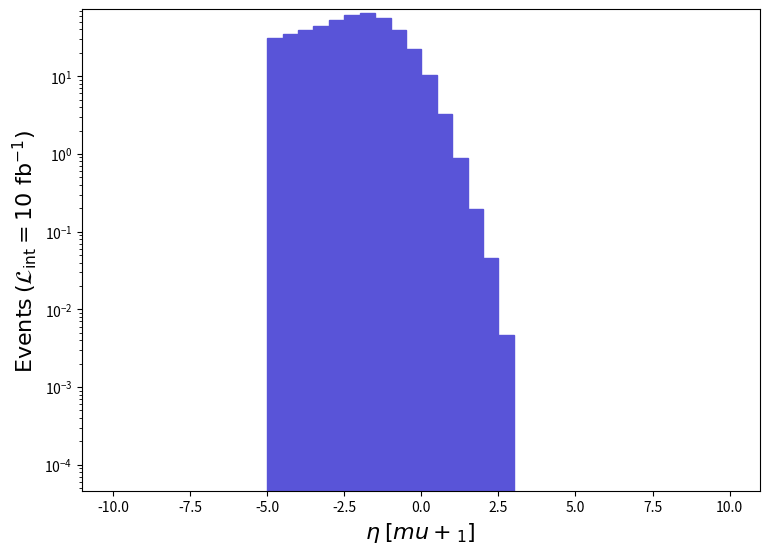

Here is the Python script that generated this plot: (Note: this script raises an exception after producing the figure.)
def selection_6():

    # Library import
    import numpy
    import matplotlib
    import matplotlib.pyplot   as plt
    import matplotlib.gridspec as gridspec

    # Library version
    matplotlib_version = matplotlib.__version__
    numpy_version      = numpy.__version__

    # Histo binning
    xBinning = numpy.linspace(-10.0,10.0,41,endpoint=True)

    # Creating data sequence: middle of each bin
    xData = numpy.array([-9.75,-9.25,-8.75,-8.25,-7.75,-7.25,-6.75,-6.25,-5.75,-5.25,-4.75,-4.25,-3.75,-3.25,-2.75,-2.25,-1.75,-1.25,-0.75,-0.25,0.25,0.75,1.25,1.75,2.25,2.75,3.25,3.75,4.25,4.75,5.25,5.75,6.25,6.75,7.25,7.75,8.25,8.75,9.25,9.75])

    # Creating weights for histo: y7_ETA_0
    y7_ETA_0_weights = numpy.array([0.0,0.0,0.0,0.0,0.0,0.0,0.0,0.0,0.0,0.0,30.96085033249299,35.213920378167316,38.80057041668486,44.73820048044992,53.6099405757248,62.12533066717279,65.7721407063364,55.53516059640001,38.920890417977,22.3112502396037,10.366560111327969,3.3135980355852026,0.8793067094430003,0.1943731020874005,0.04627930049700001,0.004627930049700002,0.0,0.0,0.0,0.0,0.0,0.0,0.0,0.0,0.0,0.0,0.0,0.0,0.0,0.0])

    # Creating a new Canvas
    fig   = plt.figure(figsize=(8.75,6.25),dpi=80)
    frame = gridspec.GridSpec(1,1)
    pad   = fig.add_subplot(frame[0])

    # Creating a new Stack
    pad.hist(x=xData, bins=xBinning, weights=y7_ETA_0_weights,\
             label="$run\_01$", histtype="stepfilled", rwidth=1.0,\
             color="#5954d8", edgecolor="#5954d8", linewidth=1, linestyle="solid",\
             bottom=None, cumulative=False, density=False, align="mid", orientation="vertical")


    # Axis
    plt.rc('text',usetex=False)
    plt.xlabel(r"$\eta$ $[ mu+_{1} ]$ ",\
               fontsize=16,color="black")
    plt.ylabel(r"$\mathrm{Events}$ $(\mathcal{L}_{\mathrm{int}} = 10\ \mathrm{fb}^{-1})$ ",\
               fontsize=16,color="black")

    # Boundary of y-axis
    ymax=(y7_ETA_0_weights).max()*1.1
    #ymin=0 # linear scale
    ymin=min([x for x in (y7_ETA_0_weights) if x])/100. # log scale
    plt.gca().set_ylim(ymin,ymax)

    # Log/Linear scale for X-axis
    plt.gca().set_xscale("linear")
    #plt.gca().set_xscale("log",nonpositive="clip")

    # Log/Linear scale for Y-axis
    #plt.gca().set_yscale("linear")
    plt.gca().set_yscale("log",nonpositive="clip")

    # Saving the image
    plt.savefig('../../HTML/MadAnalysis5job_0/selection_6.png')
    plt.savefig('../../PDF/MadAnalysis5job_0/selection_6.png')
    plt.savefig('../../DVI/MadAnalysis5job_0/selection_6.eps')

# Running!
if __name__ == '__main__':
    selection_6()
